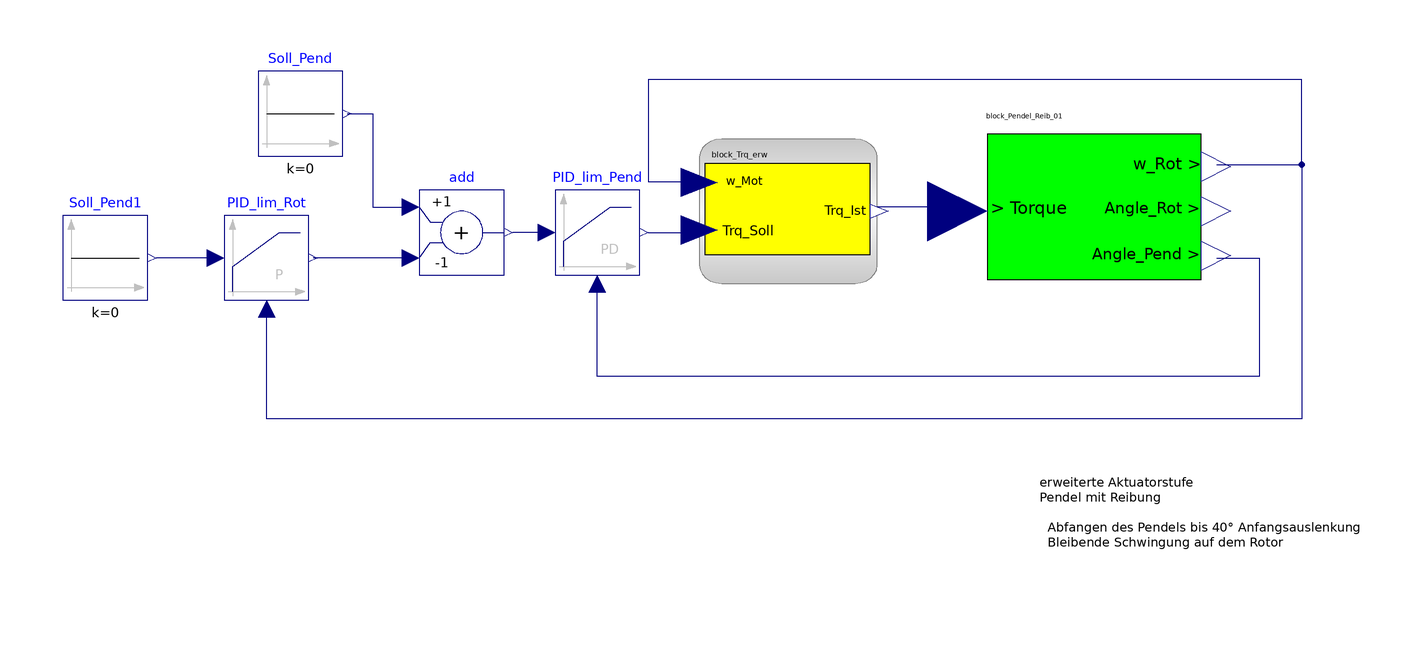

This picture is the connection diagram that the Modelica source below describes through its graphical annotations.

model Step_06_Trq_erw_Reib_01
    Modelica.Blocks.Sources.Constant Soll_Pend(k = 0) annotation(
      Placement(transformation(origin = {-136, 52}, extent = {{-10, -10}, {10, 10}})));
    Modelica.Blocks.Continuous.LimPID PID_lim_Pend(controllerType = Modelica.Blocks.Types.SimpleController.PD, k = 10000, Td = 0.1) annotation(
      Placement(transformation(origin = {-66, 24}, extent = {{-10, -10}, {10, 10}}, rotation = -0)));
    Modelica.Blocks.Math.Add add(k1 = +1, k2 = -1) annotation(
      Placement(transformation(origin = {-98, 24}, extent = {{-10, -10}, {10, 10}})));
    Modelica.Blocks.Continuous.LimPID PID_lim_Rot(Nd = 100, Td = 5, controllerType = Modelica.Blocks.Types.SimpleController.P, k = 0.05, Ti = 10000) annotation(
      Placement(transformation(origin = {-144, 18}, extent = {{-10, -10}, {10, 10}})));
    Modelica.Blocks.Sources.Constant Soll_Pend1(k = 0) annotation(
      Placement(transformation(origin = {-182, 18}, extent = {{-10, -10}, {10, 10}})));
    Block_Trq_erw block_Trq_erw annotation(
      Placement(transformation(origin = {-21, 29}, extent = {{-21, -17}, {21, 17}})));
    Block_Pendel_Reib_01 block_Pendel_Reib_01 annotation(
      Placement(transformation(origin = {49, 29}, extent = {{-35, -35}, {35, 35}})));
  equation
    connect(PID_lim_Pend.u_s, add.y) annotation(
      Line(points = {{-78, 24}, {-86, 24}}, color = {0, 0, 127}));
    connect(Soll_Pend.y, add.u1) annotation(
      Line(points = {{-125, 52}, {-119, 52}, {-119, 30}, {-111, 30}}, color = {0, 0, 127}));
    connect(PID_lim_Rot.u_s, Soll_Pend1.y) annotation(
      Line(points = {{-156, 18}, {-170, 18}}, color = {0, 0, 127}));
    connect(add.u2, PID_lim_Rot.y) annotation(
      Line(points = {{-110, 18}, {-133, 18}}, color = {0, 0, 127}));
    connect(PID_lim_Pend.y, block_Trq_erw.Trq_Soll) annotation(
      Line(points = {{-54, 24}, {-42, 24}, {-42, 25}}, color = {0, 0, 127}));
    connect(block_Pendel_Reib_01.In_Torque_Rot, block_Trq_erw.Trq_Ist) annotation(
      Line(points = {{18, 30}, {0, 30}}, color = {0, 0, 127}));
    connect(block_Pendel_Reib_01.Out_w_Rot, PID_lim_Rot.u_m) annotation(
      Line(points = {{80, 40}, {100, 40}, {100, -20}, {-144, -20}, {-144, 6}}, color = {0, 0, 127}));
    connect(block_Pendel_Reib_01.Out_Angle_Pend, PID_lim_Pend.u_m) annotation(
      Line(points = {{80, 18}, {90, 18}, {90, -10}, {-66, -10}, {-66, 12}}, color = {0, 0, 127}));
    connect(block_Pendel_Reib_01.Out_w_Rot, block_Trq_erw.w_Mot) annotation(
      Line(points = {{80, 40}, {100, 40}, {100, 60}, {-54, 60}, {-54, 36}, {-42, 36}}, color = {0, 0, 127}));
    annotation(
      experiment(StartTime = 0, StopTime = 20, Tolerance = 1e-06, Interval = 0.002),
      __OpenModelica_simulationFlags(lv = "LOG_STDOUT,LOG_ASSERT,LOG_STATS", s = "dassl", variableFilter = ".*"),
      __OpenModelica_commandLineOptions = "--matchingAlgorithm=PFPlusExt --indexReductionMethod=dynamicStateSelection -d=initialization,NLSanalyticJacobian",
      Diagram(graphics = {Text(origin = {76, -42}, extent = {{-38, 20}, {38, -20}}, textString = "erweiterte Aktuatorstufe 
Pendel mit Reibung 
    
  Abfangen des Pendels bis 40° Anfangsauslenkung
  Bleibende Schwingung auf dem Rotor", horizontalAlignment = TextAlignment.Left)}));
  end Step_06_Trq_erw_Reib_01;